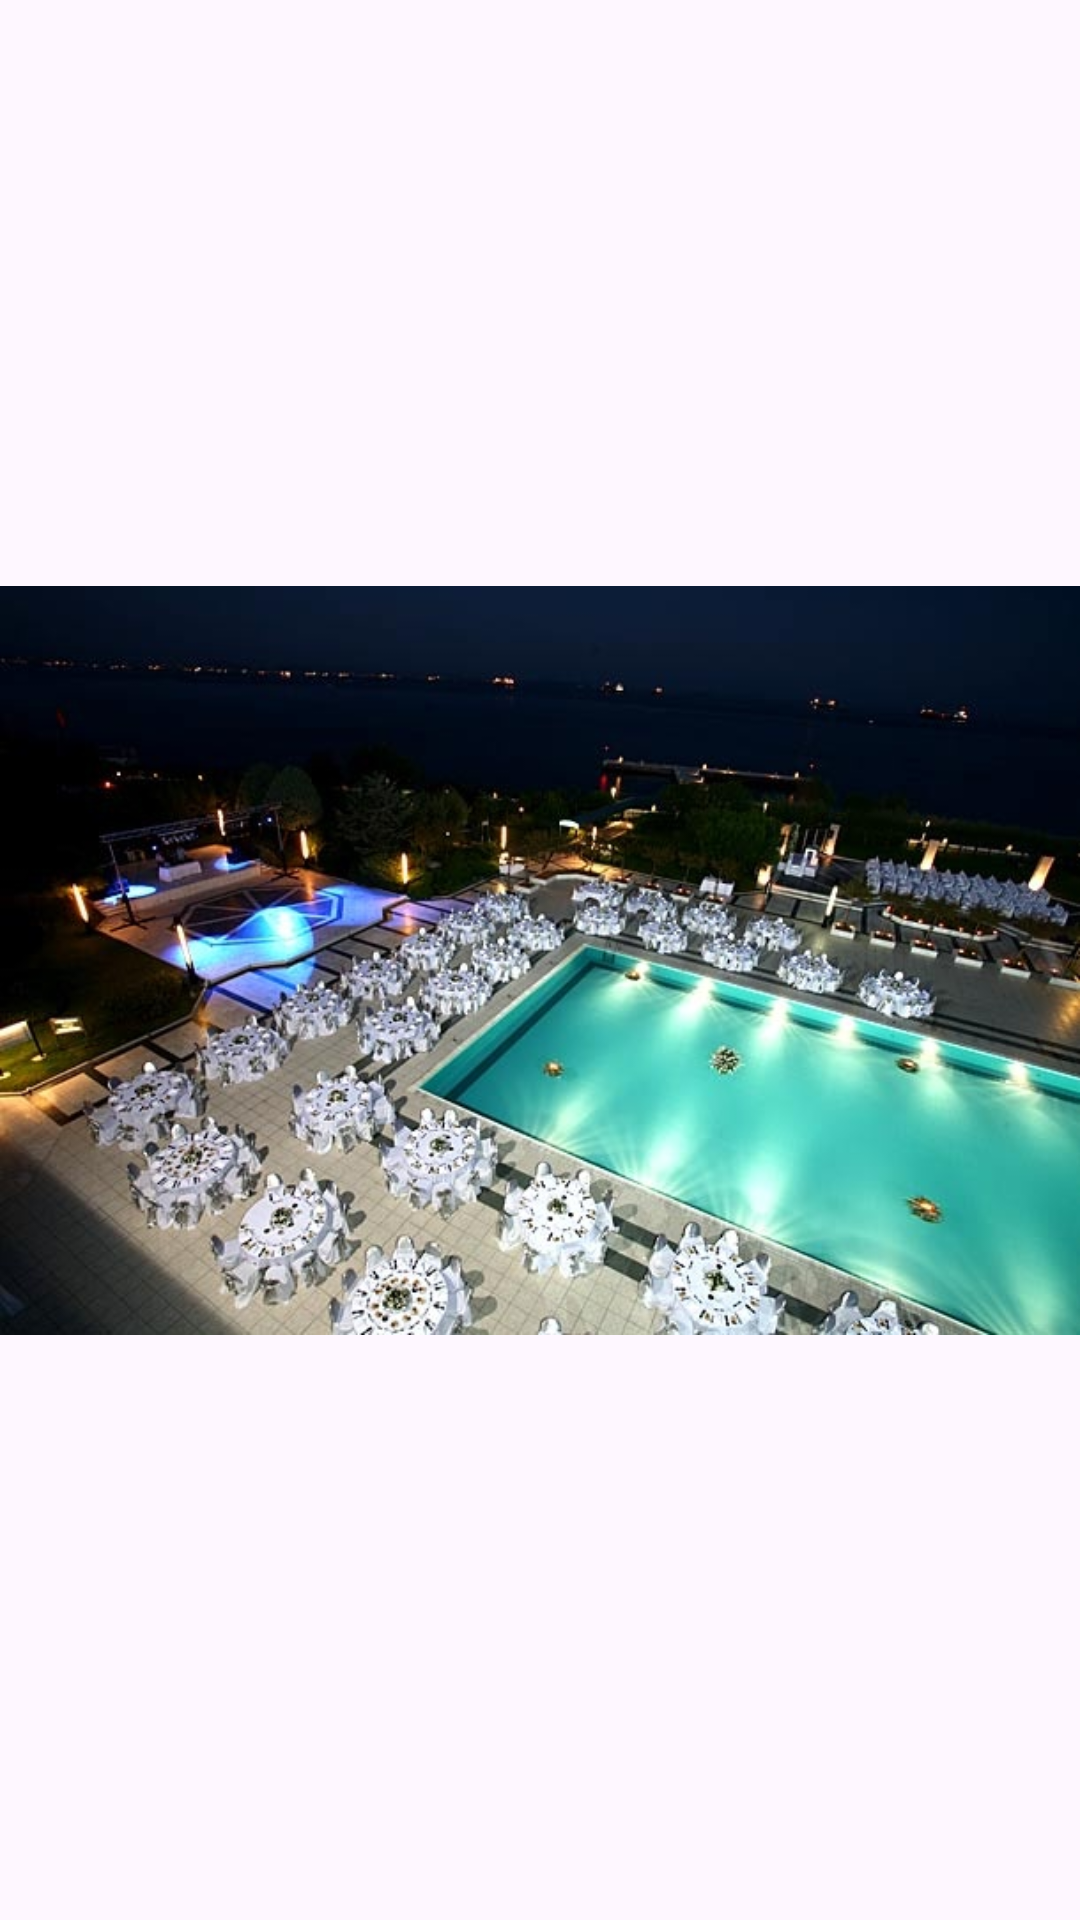

Produce the Android XML layout that renders to this screen, including the resource entries it uses.
<!-- AndroidManifest.xml: application theme Theme.VenueVista -->
<!-- res/layout/activity_fullscreen2.xml -->
<RelativeLayout xmlns:android="http://schemas.android.com/apk/res/android"
    android:layout_width="match_parent"
    android:layout_height="match_parent">

    <ImageView
        android:id="@+id/fullscreen_image"
        android:layout_width="match_parent"
        android:layout_height="match_parent"
        android:scaleType="centerInside"
        android:contentDescription="@string/fullscreen_image"
        android:src="@drawable/poolside"/>
</RelativeLayout>
<!-- resources referenced by this layout -->
<resources>
  <!-- drawable poolside: jpeg bitmap (drawable, 103821 bytes) -->
  <string name="fullscreen_image">A beautiful pavilion</string>
  <style name="Theme.VenueVista" parent="Base.Theme.VenueVista" />
  <style name="Base.Theme.VenueVista" parent="Theme.Material3.DayNight.NoActionBar">
          
          <item name="colorPrimary">@color/blue</item> 
          <item name="colorButtonNormal">@color/lightblue</item> 
          <item name="colorSecondary">@color/black</item> 
          <item name="colorSecondaryContainer">@color/white</item>
          <item name="buttonIconTint">@color/lighterblue</item> 
      </style>
  <color name="blue">#0077B6</color>
  <color name="lightblue">#48CAE4</color>
  <color name="black">#FF000000</color>
  <color name="white">#FFFFFFFF</color>
  <color name="lighterblue">#4886E4</color>
</resources>
